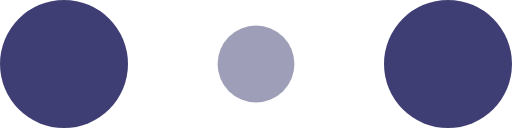
t = 0.00 s
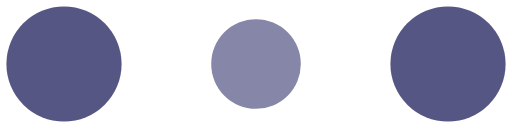
t = 0.10 s
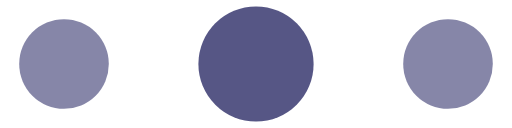
t = 0.30 s
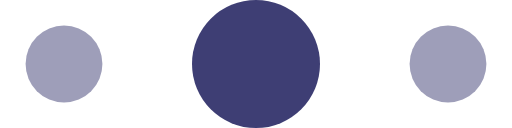
t = 0.40 s
t = 0.50 s: frame unchanged from t = 0.30 s, image omitted
t = 0.70 s: frame unchanged from t = 0.10 s, image omitted

The animated SVG that drew these frames (rendered in a browser with its animation timeline set to each time). Animation: 6 SMIL elements (animate=6); one cycle of 0.80 s, repeats indefinitely.

<!-- By Sam Herbert (@sherb), for everyone. More @ http://goo.gl/7AJzbL -->
<svg width="120" height="30" viewBox="0 0 120 30" xmlns="http://www.w3.org/2000/svg" fill="#3E3E74">
    <circle cx="15" cy="15" r="15">
        <animate attributeName="r" from="15" to="15"
                 begin="0s" dur="0.8s"
                 values="15;9;15" calcMode="linear"
                 repeatCount="indefinite" />
        <animate attributeName="fill-opacity" from="1" to="1"
                 begin="0s" dur="0.8s"
                 values="1;.5;1" calcMode="linear"
                 repeatCount="indefinite" />
    </circle>
    <circle cx="60" cy="15" r="9" fill-opacity="0.3">
        <animate attributeName="r" from="9" to="9"
                 begin="0s" dur="0.8s"
                 values="9;15;9" calcMode="linear"
                 repeatCount="indefinite" />
        <animate attributeName="fill-opacity" from="0.5" to="0.5"
                 begin="0s" dur="0.8s"
                 values=".5;1;.5" calcMode="linear"
                 repeatCount="indefinite" />
    </circle>
    <circle cx="105" cy="15" r="15">
        <animate attributeName="r" from="15" to="15"
                 begin="0s" dur="0.8s"
                 values="15;9;15" calcMode="linear"
                 repeatCount="indefinite" />
        <animate attributeName="fill-opacity" from="1" to="1"
                 begin="0s" dur="0.8s"
                 values="1;.5;1" calcMode="linear"
                 repeatCount="indefinite" />
    </circle>
</svg>
